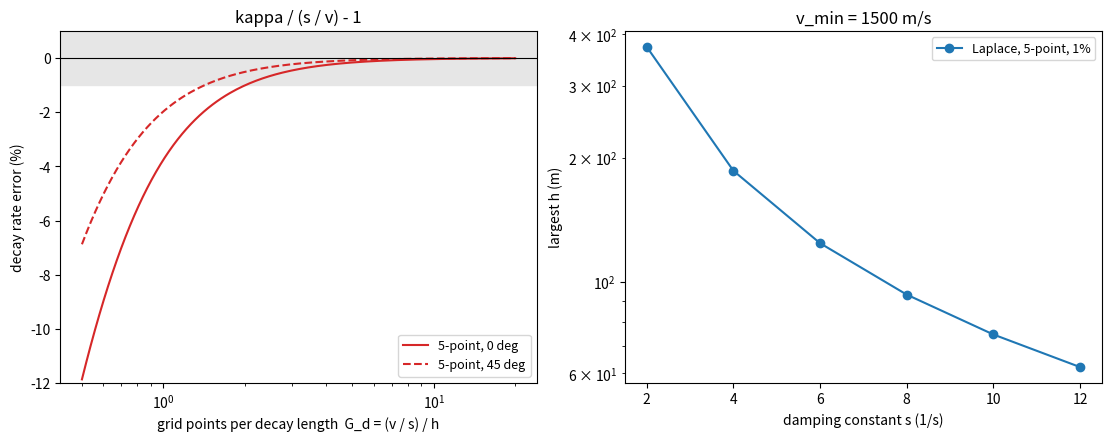

Reproduce this figure in Python.
"""Numerical decay of the 5-point Laplace-domain operator: decay rate error versus grid points per decay length.

The Laplace-domain field does not oscillate. A plane wave u = exp(-kappa (x cos phi + z sin phi)) in
the difference equation (s/v)^2 u - lap u = 0 gives the numerical decay rate kappa:

    [2 cosh(kappa h cos phi) + 2 cosh(kappa h sin phi) - 4] / h^2 = (s / v)^2

The exact rate is s / v. Along a grid axis kappa h = 2 asinh(s h / (2 v)), so the relative error is
about -(s h / v)^2 / 24 = -1 / (24 G_d^2), G_d = L_d / h grid points per decay length L_d = v / s.
kappa is smaller than s / v: the numerical field decays too slowly, and the error of ln u grows
with the distance, about |error| * s * r / v = |error| * s * t at the traveltime t.

Run:  python3 decay_laplace.py             defaults below ; python3 decay_laplace.py -h lists the options
      python3 decay_laplace.py --vmin 1500 --s 2 4 6 8 10 12
Out:  results/decay_laplace.png, results/decay_laplace.json
"""

import argparse
import json
import math
from pathlib import Path

import matplotlib
matplotlib.use("Agg")
import matplotlib.pyplot as plt
import numpy as np
from scipy.optimize import brentq

# ---- variables to change ---------------------------------------------------
ANGLES = [0.0, 45.0]           # propagation angles from the x axis (degrees)
TOL = 0.01                     # allowed relative decay rate error (1 %)
VMIN = 1500.0                  # m/s: print the largest h for each damping constant ; 0: skip
SVALS = [2, 4, 6, 8, 10, 12]   # damping constants (1/s)
T_ARRIVAL = 3.0                # traveltime (s) for the accumulated error of ln u
# -----------------------------------------------------------------------------

ap = argparse.ArgumentParser(description="Laplace-domain decay rate error; options override the variables at the top.")
ap.add_argument("--angle", type=float, nargs="+", default=ANGLES)
ap.add_argument("--tol", type=float, default=TOL)
ap.add_argument("--vmin", type=float, default=VMIN)
ap.add_argument("--s", type=float, nargs="+", default=SVALS, help="damping constants (1/s)")
ap.add_argument("--t", type=float, default=T_ARRIVAL, help="traveltime (s) for the error of ln u")
ap.add_argument("--out", default="results", help="output folder")
args = ap.parse_args()
out = Path(args.out)
out.mkdir(parents=True, exist_ok=True)


def rate_error(Gd, angle_deg):
    """Relative error kappa v / s - 1 of the 5-point operator, G_d = v / (s h) grid points per decay length."""
    c, sn = math.cos(math.radians(angle_deg)), math.sin(math.radians(angle_deg))
    out = []
    for g in np.atleast_1d(Gd):
        a = 1.0 / g                                   # exact kappa h = s h / v
        # 2 cosh(x) - 2 = 4 sinh^2(x / 2), divided by a^2: no cancellation for small a
        f = lambda K: (4 * math.sinh(K * c / 2) ** 2 + 4 * math.sinh(K * sn / 2) ** 2) / (a * a) - 1.0
        out.append(brentq(f, 1e-6 * a, a, xtol=1e-14 * a) / a - 1.0)   # numerical kappa h is below the exact
    return np.array(out)


def gd_needed(angle_deg, tol):
    """Smallest G_d with |error| <= tol."""
    return brentq(lambda g: abs(rate_error(g, angle_deg)[0]) - tol, 0.05, 1e4)


summary = {"tol": args.tol, "angles_deg": args.angle, "Gd_needed": {}}
print(f"tolerance {args.tol:.1%} on the decay rate; G_d = (v / s) / h needed at each angle")
for a in args.angle:
    summary["Gd_needed"][f"{a:g}"] = gd_needed(a, args.tol)
    print(f"  {a:5.1f} deg: G_d >= {summary['Gd_needed'][f'{a:g}']:.2f}")

Gd = np.geomspace(0.5, 20, 200)
fig, axes = plt.subplots(1, 2, figsize=(11, 4.3), constrained_layout=True)
for a, ls in zip(args.angle, ["-", "--", ":", "-."]):
    e = rate_error(Gd, a)
    axes[0].semilogx(Gd, 100 * e, color="tab:red", ls=ls, label=f"5-point, {a:g} deg")
axes[0].axhspan(-100 * args.tol, 100 * args.tol, color="0.9")
axes[0].axhline(0, color="k", lw=0.8)
axes[0].set(xlabel="grid points per decay length  G_d = (v / s) / h", ylabel="decay rate error (%)",
            ylim=(-12, 1), title="kappa / (s / v) - 1")
axes[0].legend(fontsize=9)

if args.vmin > 0:
    worst = max(summary["Gd_needed"].values())
    rows = []
    print(f"\nv_min = {args.vmin:g} m/s; error of ln u at t = {args.t:g} s is about |error| * s * t")
    print(f"{'s (1/s)':>8} {'L_d (m)':>9} {'h max (m)':>10}   error and error of ln u at h = 12.5, 25, 50, 100 m")
    for s in args.s:
        Ld = args.vmin / s
        errs = {hh: abs(rate_error(Ld / hh, 0.0)[0]) for hh in (12.5, 25.0, 50.0, 100.0)}
        rows.append({"s": s, "L_d_m": Ld, "h_max_m": Ld / worst,
                     "error_at_h": {f"{hh:g}": e for hh, e in errs.items()},
                     "ln_error_at_t": {f"{hh:g}": e * s * args.t for hh, e in errs.items()}})
        print(f"{s:8g} {Ld:9.1f} {Ld / worst:10.1f}   "
              + "  ".join(f"{e:6.2%} ({e * s * args.t:.3f})" for e in errs.values()))
    summary["recommended"] = {"vmin": args.vmin, "t_s": args.t, "rows": rows}
    hs = np.array([r["h_max_m"] for r in rows])
    axes[1].plot(args.s, hs, "o-", color="tab:blue", label=f"Laplace, 5-point, {args.tol:.0%}")
    axes[1].set(xlabel="damping constant s (1/s)", ylabel="largest h (m)", yscale="log",
                title=f"v_min = {args.vmin:g} m/s")
    axes[1].legend(fontsize=9)
fig.savefig(out / "decay_laplace.png", dpi=150)

(out / "decay_laplace.json").write_text(json.dumps(summary, indent=2))
print(f"\nsaved {out / 'decay_laplace.png'}")
